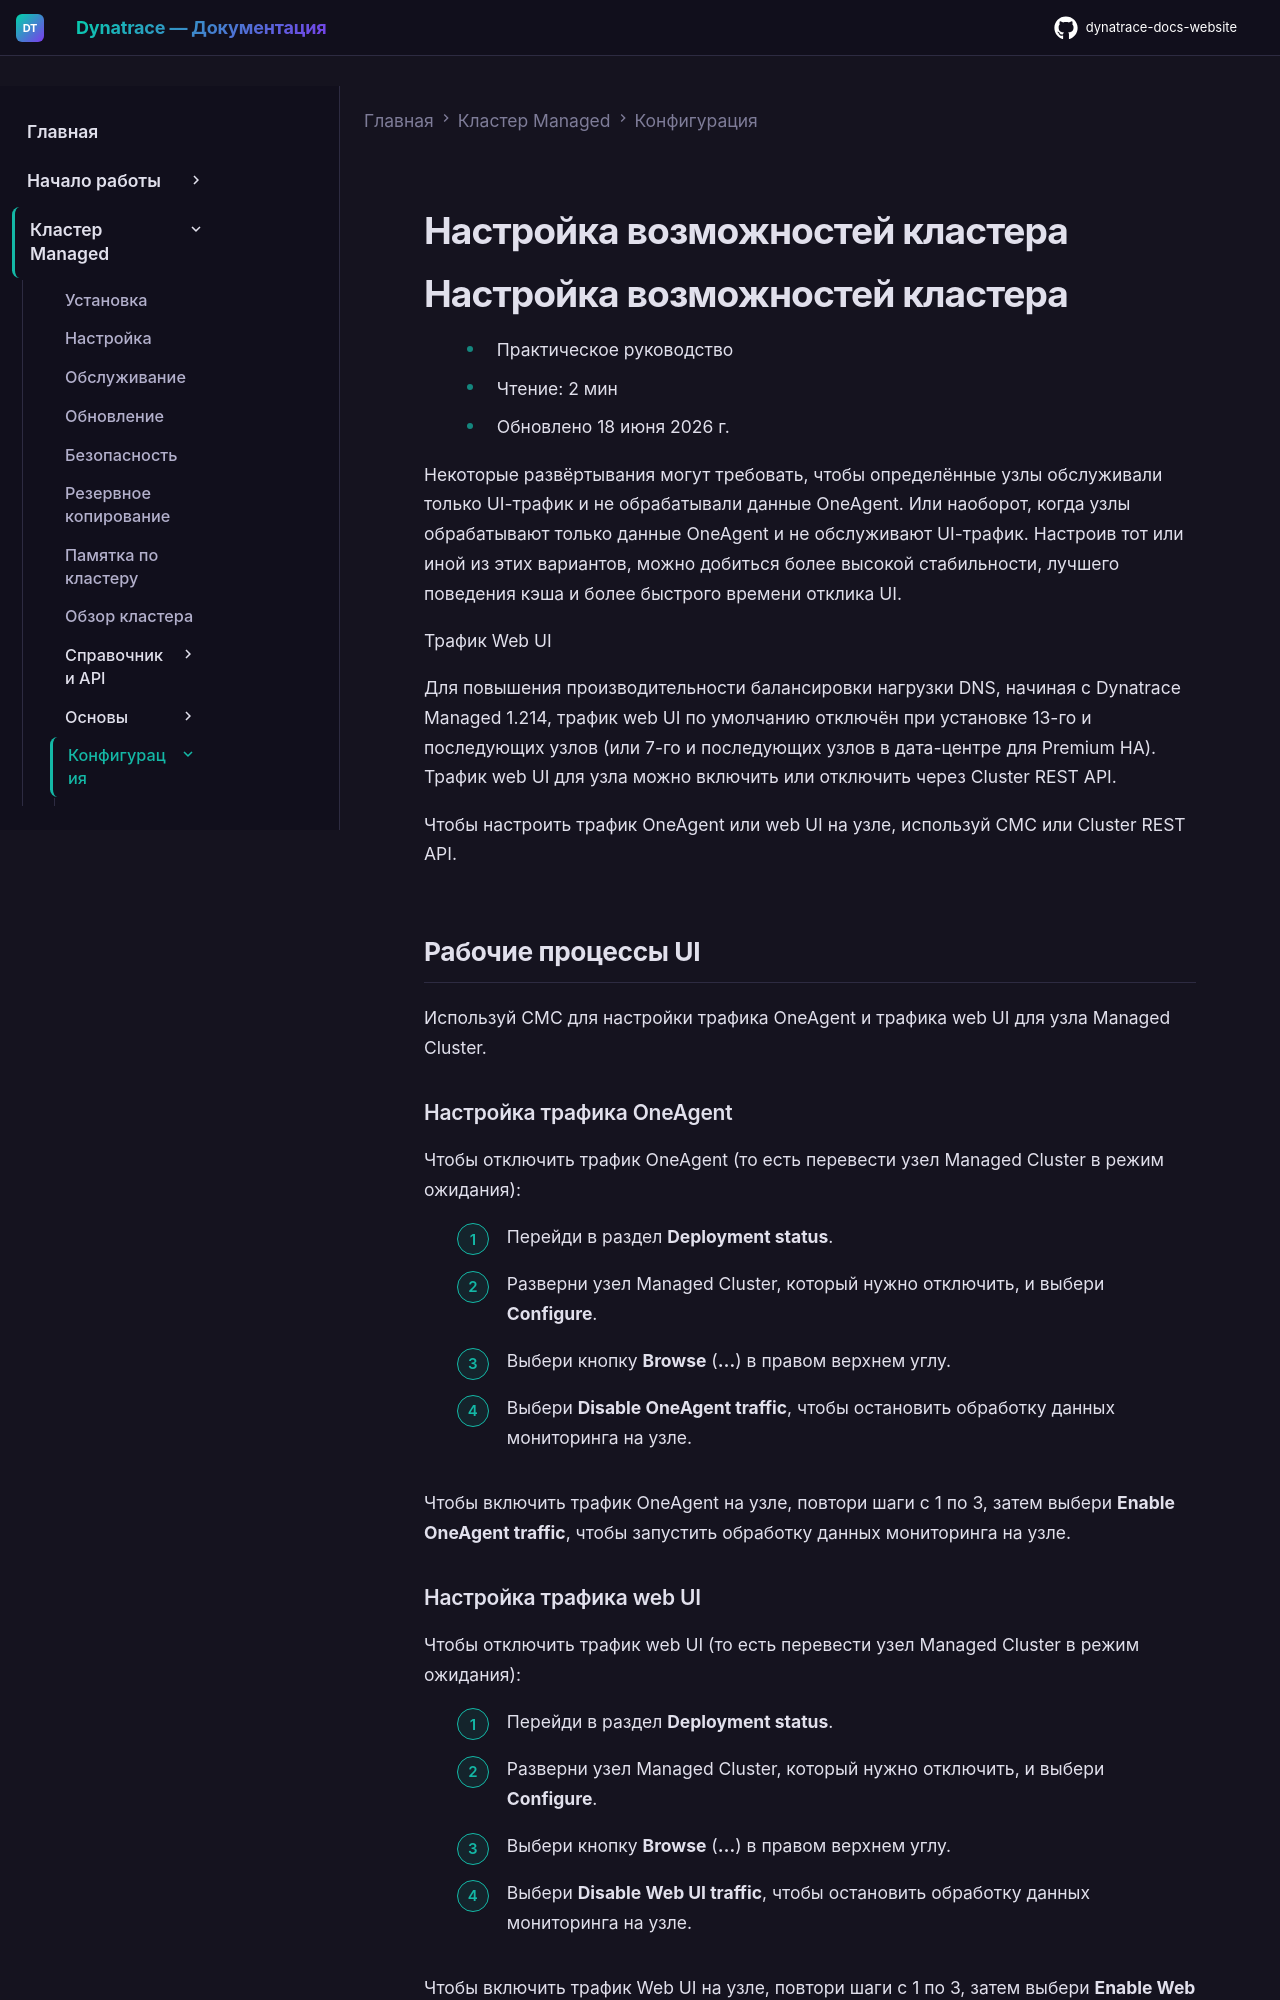

repository: Yerkebulan-Ardabayev/dynatrace-docs-website · page: managed-ru/managed-cluster/configuration/configure-cluster-capabilities/index.html · generator: mkdocs

---
title: Настройка возможностей кластера
source: https://docs.dynatrace.com/managed/managed-cluster/configuration/configure-cluster-capabilities
---

# Настройка возможностей кластера

# Настройка возможностей кластера

* Практическое руководство
* Чтение: 2 мин
* Обновлено 18 июня 2026 г.

Некоторые развёртывания могут требовать, чтобы определённые узлы обслуживали только UI-трафик и не обрабатывали данные OneAgent. Или наоборот, когда узлы обрабатывают только данные OneAgent и не обслуживают UI-трафик. Настроив тот или иной из этих вариантов, можно добиться более высокой стабильности, лучшего поведения кэша и более быстрого времени отклика UI.

Трафик Web UI

Для повышения производительности балансировки нагрузки DNS, начиная с Dynatrace Managed 1.214, трафик web UI по умолчанию отключён при установке 13-го и последующих узлов (или 7-го и последующих узлов в дата-центре для Premium HA). Трафик web UI для узла можно включить или отключить через Cluster REST API.

Чтобы настроить трафик OneAgent или web UI на узле, используй CMC или Cluster REST API.

## Рабочие процессы UI

Используй CMC для настройки трафика OneAgent и трафика web UI для узла Managed Cluster.
